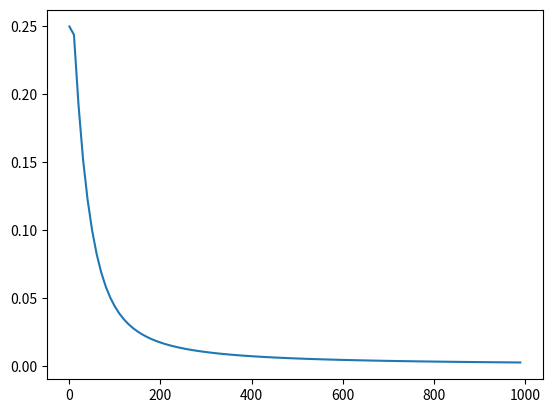

Here is the Python script that generated this plot:
#%%
import numpy as np
import matplotlib.pyplot as plt
# %matplotlib inline

def sigmoid(x):
    return 1/(1 + np.exp(-x))

def deriv_sigmoid(x):
    fx = sigmoid(x)
    return fx * (1 - fx)

def mse_loss(y_true, y_pred):
    # y_true and y_pred are numpy arrays of the same length
    return ((y_true - y_pred)** 2).mean()

class ANN3:
    '''
    2 inputs, a hidden layer, a output layer, see above graph for details
    '''
    def __init__(self):
        # self.w1, self.w2, self.w3,self.w4,self.w5,self.w6 = np.random.randn(6)
        # self.b1, self.b2, self.b3 = np.random.randn(3)
        self.w1, self.w2, self.w3,self.w4,self.w5,self.w6 = np.repeat(0,6)
        self.b1, self.b2, self.b3 = np.repeat(0, 3)
        self.losses = []
        self.epochs = []

    def feedforward(self,x):
        # x is 2-element array
        h1 = sigmoid(self.w1 * x[0] + self.w2 * x[1] + self.b1)
        h2 = sigmoid(self.w3 * x[0] + self.w4 * x[1] + self.b2)
        o1 = sigmoid(self.w5 * h1 + self.w6 * h2 + self.b3)
        return o1
    
    def train(self, data, y_trues):
        '''
        data is (nx2) array, n is number of samples, two element is weight and height
        y_trues is the corresponding ground truth for each sample
        '''
        lr = 0.1 # learning rate
        epoches = 1000 # number of times to loop through the entire dataset
        for epoch in range(epoches):
            for x, y_true in zip(data, y_trues):
                
                # -----
                # do feedforward
                # -----
                sum_h1 = self.w1 * x[0] + self.w2 * x[1] + self.b1
                h1 = sigmoid(sum_h1)
                
                sum_h2 = self.w3 * x[0] + self.w4 * x[1] + self.b2
                h2 = sigmoid(sum_h2)
                
                sum_o1 = self.w5 * h1 + self.w6 * h2 + self.b3
                o1 = sigmoid(sum_o1)
                
                y_pred = o1
                
                # -----
                # do paritial derivative
                # naming: d_L_d_w1 represents "partial L / partial w1"
                # -----
                
                d_L_d_ypred = -2 * (y_true - y_pred)
                
                # Neuron o1
                d_ypred_d_w5 = h1 * deriv_sigmoid(sum_o1)
                d_ypred_d_w6 = h2 * deriv_sigmoid(sum_o1)
                d_ypred_d_b3 = deriv_sigmoid(sum_o1)
                
                d_ypred_d_h1 = self.w5 * deriv_sigmoid(sum_o1)
                d_ypred_d_h2 = self.w6 * deriv_sigmoid(sum_o1)
                
                # Neuron h1
                d_h1_d_w1 = x[0] * deriv_sigmoid(sum_h1)
                d_h1_d_w2 = x[1] * deriv_sigmoid(sum_h1)
                d_h1_d_b1 = deriv_sigmoid(sum_h1)
                
                # Neuron h2
                d_h2_d_w3 = x[0] * deriv_sigmoid(sum_h2)
                d_h2_d_w4 = x[1] * deriv_sigmoid(sum_h2)
                d_h2_d_b2 = deriv_sigmoid(sum_h2)
                
                # ------
                # update weights and bias
                # ------
            
                # Neuron h1
                self.w1 -= lr * d_L_d_ypred * d_ypred_d_h1 * d_h1_d_w1
                self.w2 -= lr * d_L_d_ypred * d_ypred_d_h1 * d_h1_d_w2
                self.b1 -= lr * d_L_d_ypred * d_ypred_d_h1 * d_h1_d_b1
                
                # Neuron h2
                self.w3 -= lr * d_L_d_ypred * d_ypred_d_h2 * d_h2_d_w3
                self.w4 -= lr * d_L_d_ypred * d_ypred_d_h2 * d_h2_d_w4
                self.b2 -= lr * d_L_d_ypred * d_ypred_d_h2 * d_h2_d_b2
                
                # Neuron o1
                self.w5 -= lr * d_L_d_ypred * d_ypred_d_w5
                self.w6 -= lr * d_L_d_ypred * d_ypred_d_w6
                self.b3 -= lr * d_L_d_ypred * d_ypred_d_b3
                
            # --- calculate total loss at the end of each epoch
            if epoch % 10 == 0:
                y_preds = np.apply_along_axis(self.feedforward, 1, data)
                loss = mse_loss(y_trues, y_preds)
                # print("Epoch %d loss: %.3f" % (epoch, loss))
                self.losses.append(loss)
                self.epochs.append(epoch)

# define dataset

data = np.array([
    [-2, -1], # Alice
    [25,6], # Bob
    [17, 4], # Charlie
    [-15, -6], # Diana
])
y_trues = np.array([
    1, # alice
    0, # bob
    0, # charlie
    1, # diana
])

# Training our NN
network = ANN3()
network.train(data, y_trues)

# Make some predictions
emily = np.array([-7, -3])  # 128 pounds, 63 inches
frank = np.array([20, 2])  # 155 pounds, 68 inches

print("Emily: %.3f" % network.feedforward(emily))
print("Frank: %.3f" % network.feedforward(frank))

plt.plot(network.epochs, network.losses)
